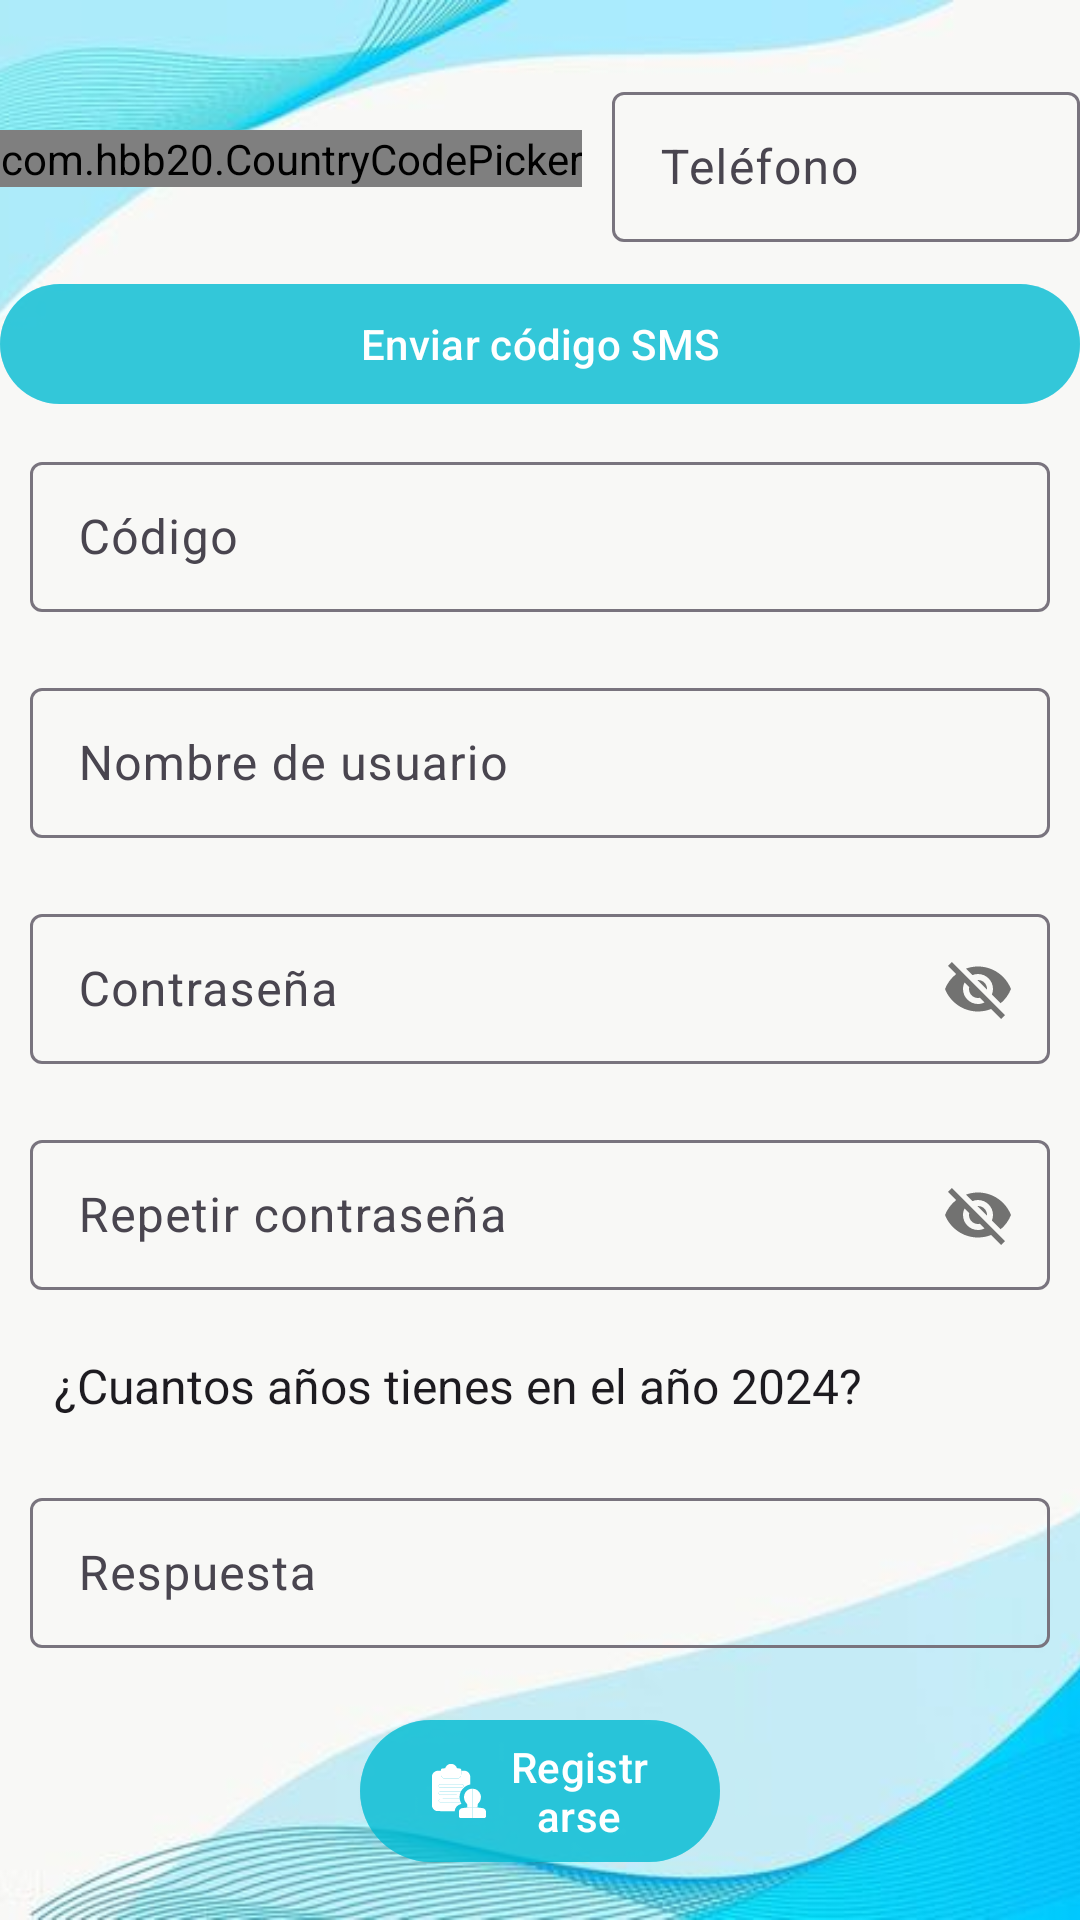

Here is an Android app screen rendered from its layout file. Give the layout XML and the strings, colors and styles it references.
<!-- AndroidManifest.xml: application theme Theme.Prototipo_chatApp -->
<!-- res/layout/activity_registro.xml -->
<?xml version="1.0" encoding="utf-8"?>
<RelativeLayout xmlns:android="http://schemas.android.com/apk/res/android"
    xmlns:app="http://schemas.android.com/apk/res-auto"
    xmlns:tools="http://schemas.android.com/tools"
    android:layout_width="match_parent"
    android:layout_height="match_parent"
    tools:context=".ui.Activities.Registro.Registro">

    <ImageView
        android:layout_width="match_parent"
        android:layout_height="match_parent"
        android:src="@drawable/fondo_login"
        android:scaleType="centerCrop"/>

    <LinearLayout
        android:layout_width="match_parent"
        android:layout_height="wrap_content"
        android:orientation="vertical"
        android:gravity="center"
        android:layout_centerInParent="true">

        <LinearLayout
            android:layout_width="match_parent"
            android:layout_height="wrap_content"
            android:gravity="center_vertical"
            android:orientation="horizontal"
            android:layout_marginTop="10dp">

            <com.hbb20.CountryCodePicker
                android:id="@+id/selector_codigo_pais"
                app:ccp_autoDetectCountry="true"
                app:ccp_rememberLastSelection="true"
                android:layout_width="wrap_content"
                android:layout_height="wrap_content"
                />

            <com.google.android.material.textfield.TextInputLayout
                android:layout_width="match_parent"
                android:layout_height="wrap_content"
                android:layout_marginStart="10dp">
                <EditText
                    android:id="@+id/R_et_telefono"
                    android:layout_width="match_parent"
                    android:layout_height="50dp"
                    android:hint="Teléfono"
                    android:inputType="phone">
                </EditText>
            </com.google.android.material.textfield.TextInputLayout>
        </LinearLayout>

        <com.google.android.material.button.MaterialButton
            android:id="@+id/R_Btn_enviar_sms"
            android:layout_width="match_parent"
            android:layout_height="wrap_content"
            android:layout_marginTop="10dp"
            android:text="Enviar código SMS"
            android:backgroundTint="@color/blue_login"
            app:icon="@drawable/ic_sms"
            app:iconGravity="textStart"/>

        <com.google.android.material.textfield.TextInputLayout
            android:layout_width="match_parent"
            android:layout_height="wrap_content"
            android:layout_margin="10dp">

            <EditText
                android:id="@+id/R_et_codigo"
                android:layout_width="match_parent"
                android:layout_height="50dp"
                android:hint="Código">
            </EditText>
        </com.google.android.material.textfield.TextInputLayout>

        <com.google.android.material.textfield.TextInputLayout
            android:layout_width="match_parent"
            android:layout_height="wrap_content"
            android:layout_margin="10dp">

            <EditText
                android:id="@+id/R_et_n_usuario"
                android:layout_width="match_parent"
                android:layout_height="50dp"
                android:hint="Nombre de usuario">
            </EditText>
        </com.google.android.material.textfield.TextInputLayout>

        <com.google.android.material.textfield.TextInputLayout
            android:layout_width="match_parent"
            android:layout_height="wrap_content"
            android:layout_margin="10dp"
            app:passwordToggleEnabled="true">

            <EditText
                android:id="@+id/R_et_password"
                android:layout_width="match_parent"
                android:layout_height="50dp"
                android:hint="Contraseña">
            </EditText>
        </com.google.android.material.textfield.TextInputLayout>

        <com.google.android.material.textfield.TextInputLayout
            android:layout_width="match_parent"
            android:layout_height="wrap_content"
            android:layout_margin="10dp"
            app:passwordToggleEnabled="true">

            <EditText
                android:id="@+id/R_et_r_password"
                android:layout_width="match_parent"
                android:layout_height="50dp"
                android:hint="Repetir contraseña">
            </EditText>
        </com.google.android.material.textfield.TextInputLayout>

        


        <Spinner
            android:id="@+id/R_spinner_preguntas"
            android:layout_width="match_parent"
            android:layout_height="wrap_content"
            android:layout_margin="10dp"
            android:entries="@array/pregunta"/>

        <com.google.android.material.textfield.TextInputLayout
            android:layout_width="match_parent"
            android:layout_height="wrap_content"
            android:layout_margin="10dp">

            <EditText
                android:id="@+id/R_et_respuesta"
                android:layout_width="match_parent"
                android:layout_height="50dp"
                android:hint="Respuesta">
            </EditText>
        </com.google.android.material.textfield.TextInputLayout>

        <com.google.android.material.button.MaterialButton
            android:id="@+id/R_Btn_Registrar"
            android:layout_width="match_parent"
            android:layout_height="wrap_content"
            android:layout_marginTop="10dp"
            android:layout_marginStart="120dp"
            android:layout_marginEnd="120dp"
            android:text="Registrarse"
            android:backgroundTint="@color/blue_login"
            app:icon="@drawable/ic_registro"
            app:iconGravity="textStart"/>

    </LinearLayout>

</RelativeLayout>
<!-- resources referenced by this layout -->
<resources>
  <string-array name="pregunta">
          <item>¿Cuantos años tienes en el año 2024?</item>
          <item>¿Como se llama tu madre?</item>
      </string-array>
  <color name="blue_login">#8B00BCD4</color>
  <!-- drawable fondo_login: png bitmap (drawable, 13858 bytes) -->
  <!-- drawable ic_registro: vector/xml drawable (drawable, 6917 chars, omitted) -->
  <style name="Theme.Prototipo_chatApp" parent="Base.Theme.Prototipo_chatApp" />
  <style name="Base.Theme.Prototipo_chatApp" parent="Theme.Material3.DayNight.NoActionBar">
          
          
      </style>
</resources>
